The GitHub repository ingbeeedd/libtorch_vs2017_example contains a labelled image folder "classification" with 3 categories: dot particle, misprint, scratch. Examples follow, each with its label.

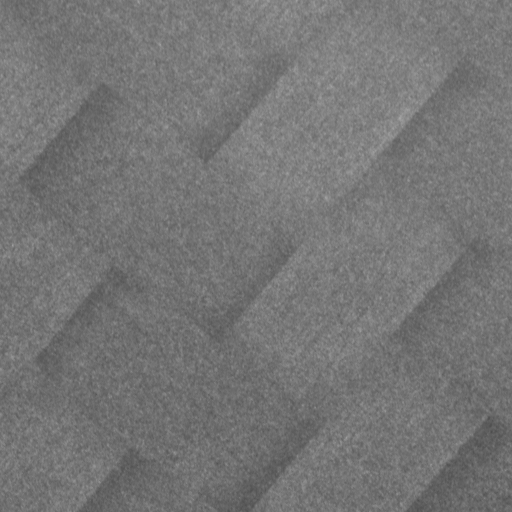
Label: dot particle

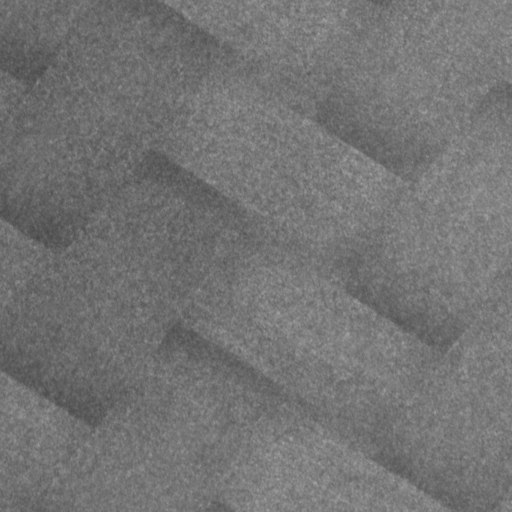
Label: dot particle

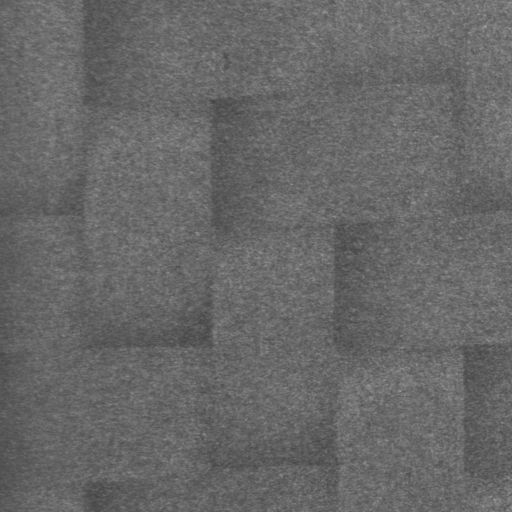
Label: dot particle

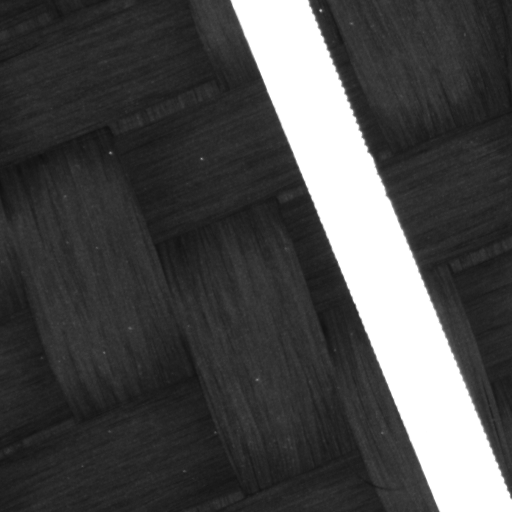
Label: misprint

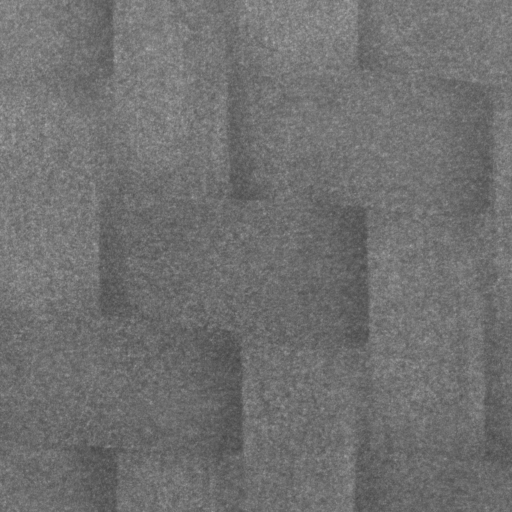
Label: dot particle

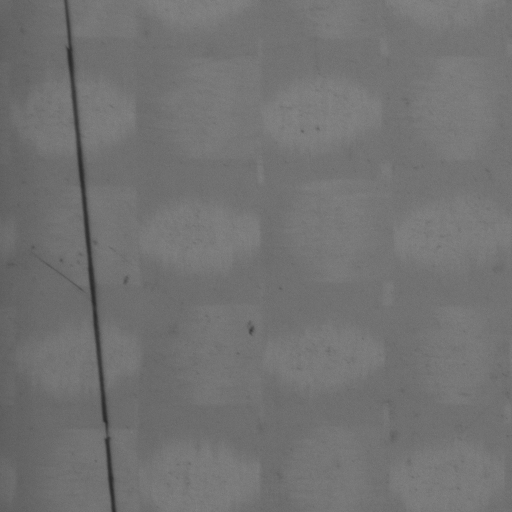
Label: scratch
